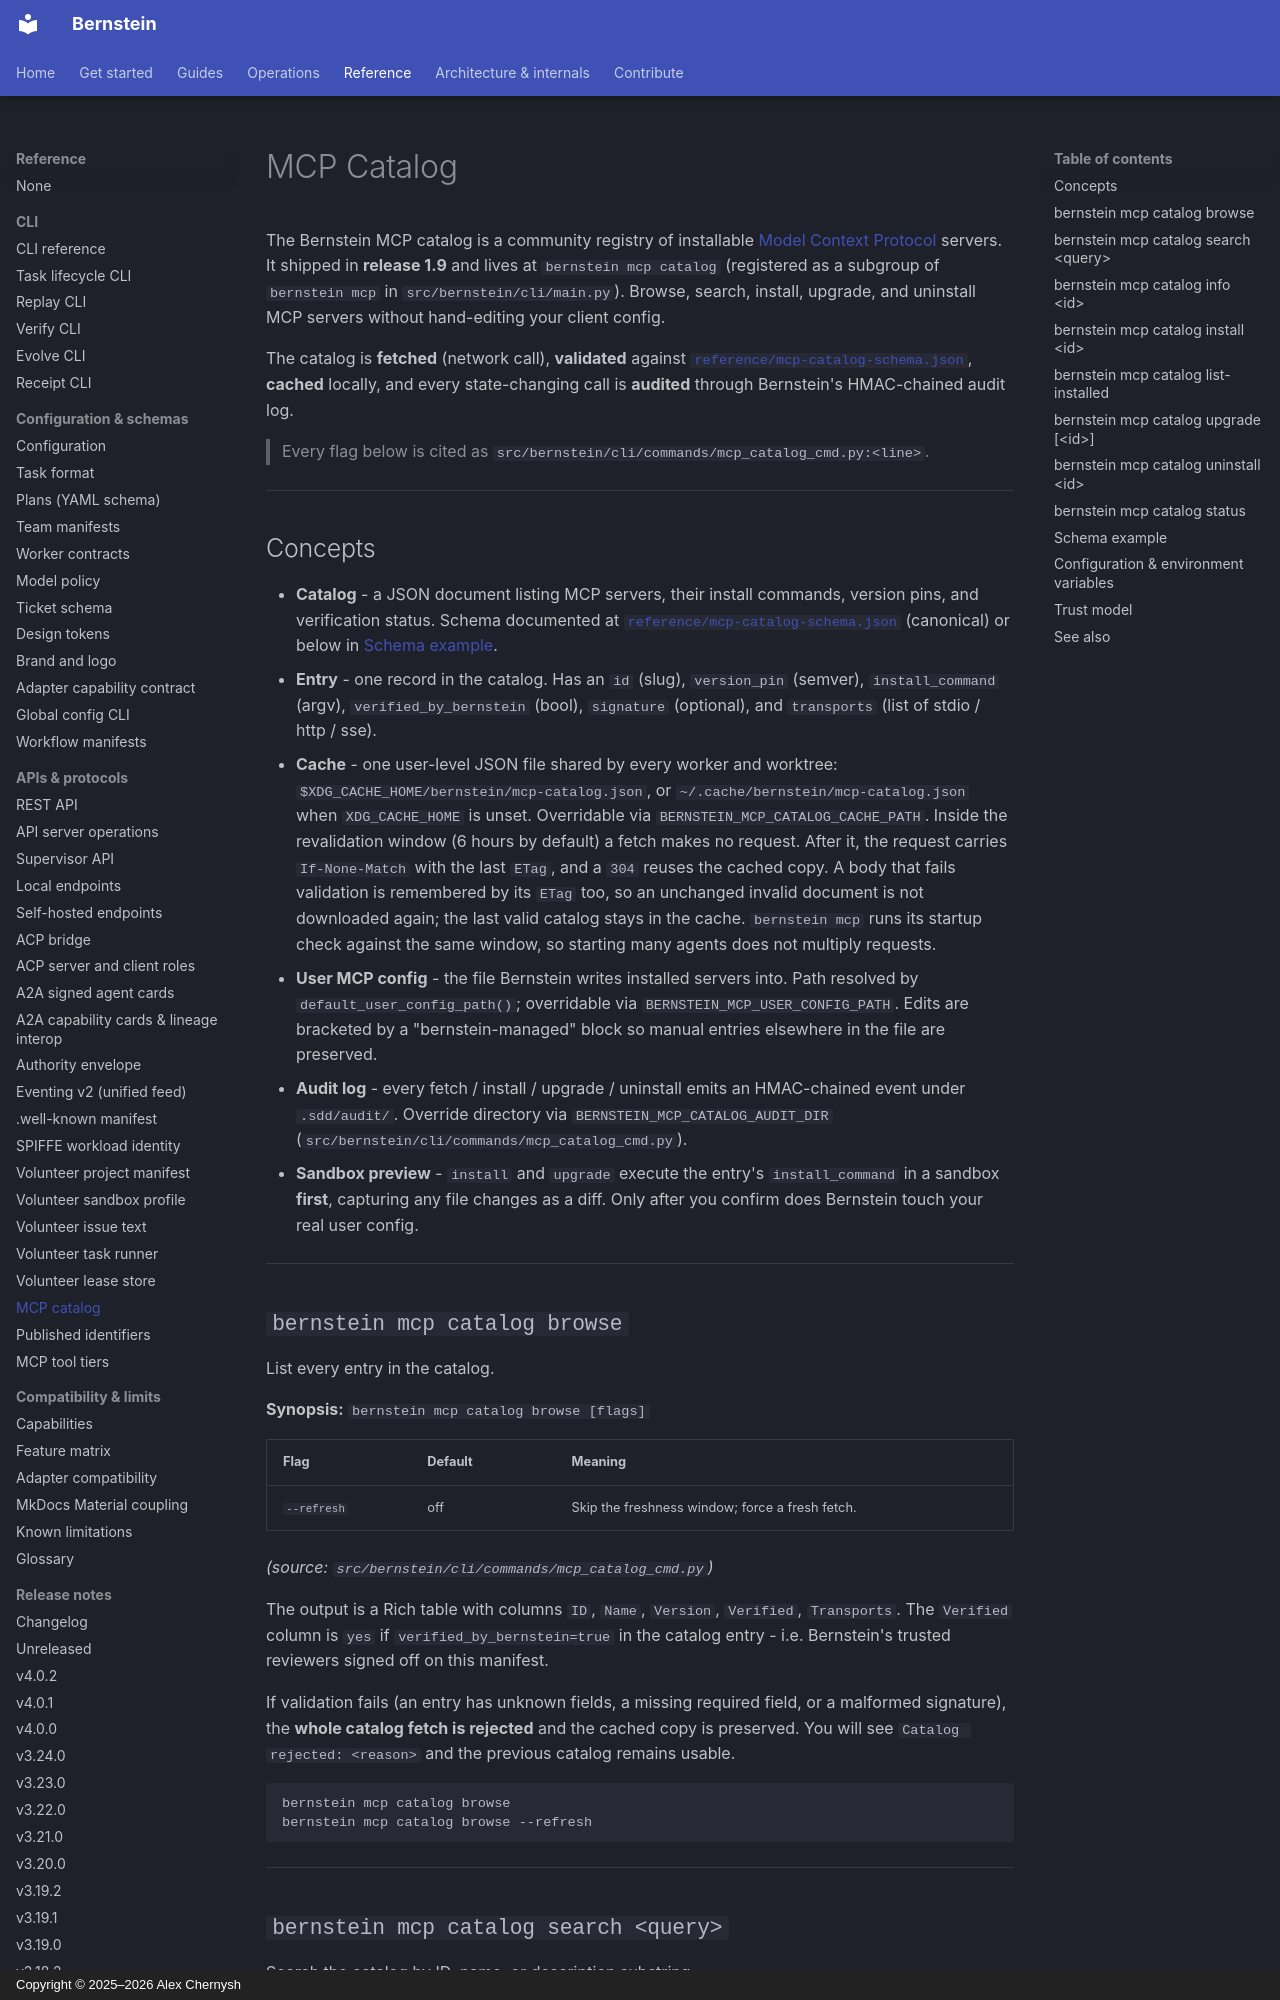

repository: sipyourdrink-ltd/bernstein · page: reference/mcp-catalog/index.html · generator: mkdocs · copyright: Copyright © 2025–2026 Alex Chernysh

# MCP Catalog

The Bernstein MCP catalog is a community registry of installable [Model Context Protocol](https://modelcontextprotocol.io) servers. It shipped in **release 1.9** and lives at `bernstein mcp catalog` (registered as a subgroup of `bernstein mcp` in `src/bernstein/cli/main.py`). Browse, search, install, upgrade, and uninstall MCP servers without hand-editing your client config.

The catalog is **fetched** (network call), **validated** against [`reference/mcp-catalog-schema.json`](mcp-catalog-schema.json), **cached** locally, and every state-changing call is **audited** through Bernstein's HMAC-chained audit log.

> Every flag below is cited as `src/bernstein/cli/commands/mcp_catalog_cmd.py:<line>`.

---

## Concepts

- **Catalog** - a JSON document listing MCP servers, their install commands, version pins, and verification status. Schema documented at [`reference/mcp-catalog-schema.json`](mcp-catalog-schema.json) (canonical) or below in [Schema example](#schema-example).
- **Entry** - one record in the catalog. Has an `id` (slug), `version_pin` (semver), `install_command` (argv), `verified_by_bernstein` (bool), `signature` (optional), and `transports` (list of stdio / http / sse).
- **Cache** - one user-level JSON file shared by every worker and worktree: `$XDG_CACHE_HOME/bernstein/mcp-catalog.json`, or `~/.cache/bernstein/mcp-catalog.json` when `XDG_CACHE_HOME` is unset. Overridable via `BERNSTEIN_MCP_CATALOG_CACHE_PATH`. Inside the revalidation window (6 hours by default) a fetch makes no request. After it, the request carries `If-None-Match` with the last `ETag`, and a `304` reuses the cached copy. A body that fails validation is remembered by its `ETag` too, so an unchanged invalid document is not downloaded again; the last valid catalog stays in the cache. `bernstein mcp` runs its startup check against the same window, so starting many agents does not multiply requests.
- **User MCP config** - the file Bernstein writes installed servers into. Path resolved by `default_user_config_path()`; overridable via `BERNSTEIN_MCP_USER_CONFIG_PATH`. Edits are bracketed by a "bernstein-managed" block so manual entries elsewhere in the file are preserved.
- **Audit log** - every fetch / install / upgrade / uninstall emits an HMAC-chained event under `.sdd/audit/`. Override directory via `BERNSTEIN_MCP_CATALOG_AUDIT_DIR` (`src/bernstein/cli/commands/mcp_catalog_cmd.py`).
- **Sandbox preview** - `install` and `upgrade` execute the entry's `install_command` in a sandbox **first**, capturing any file changes as a diff. Only after you confirm does Bernstein touch your real user config.

---
